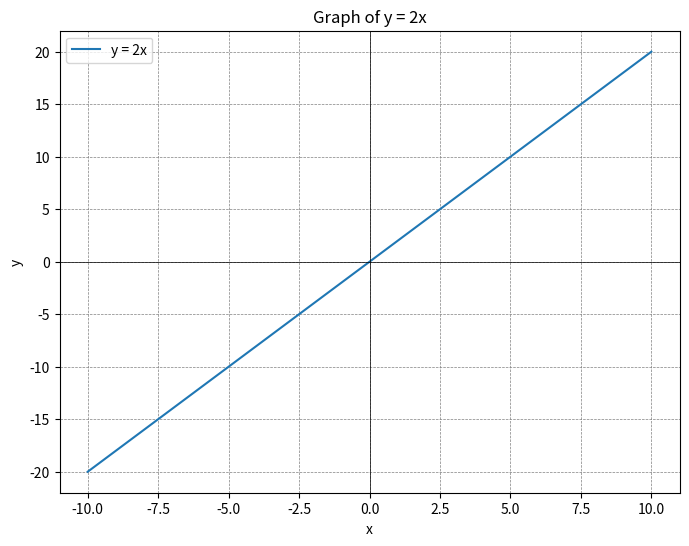

This chart was generated by the following Python code:
import matplotlib.pyplot as plt
import numpy as np

# Define the equation y = 2x over a range of x values
x = np.linspace(-10, 10, 400)
y = 2 * x

# Plot the graph
plt.figure(figsize=(8, 6))
plt.plot(x, y, label='y = 2x')
plt.title('Graph of y = 2x')
plt.xlabel('x')
plt.ylabel('y')
plt.axhline(0, color='black',linewidth=0.5)
plt.axvline(0, color='black',linewidth=0.5)
plt.grid(color = 'gray', linestyle = '--', linewidth = 0.5)
plt.legend()

# Show the plot
plt.show()

